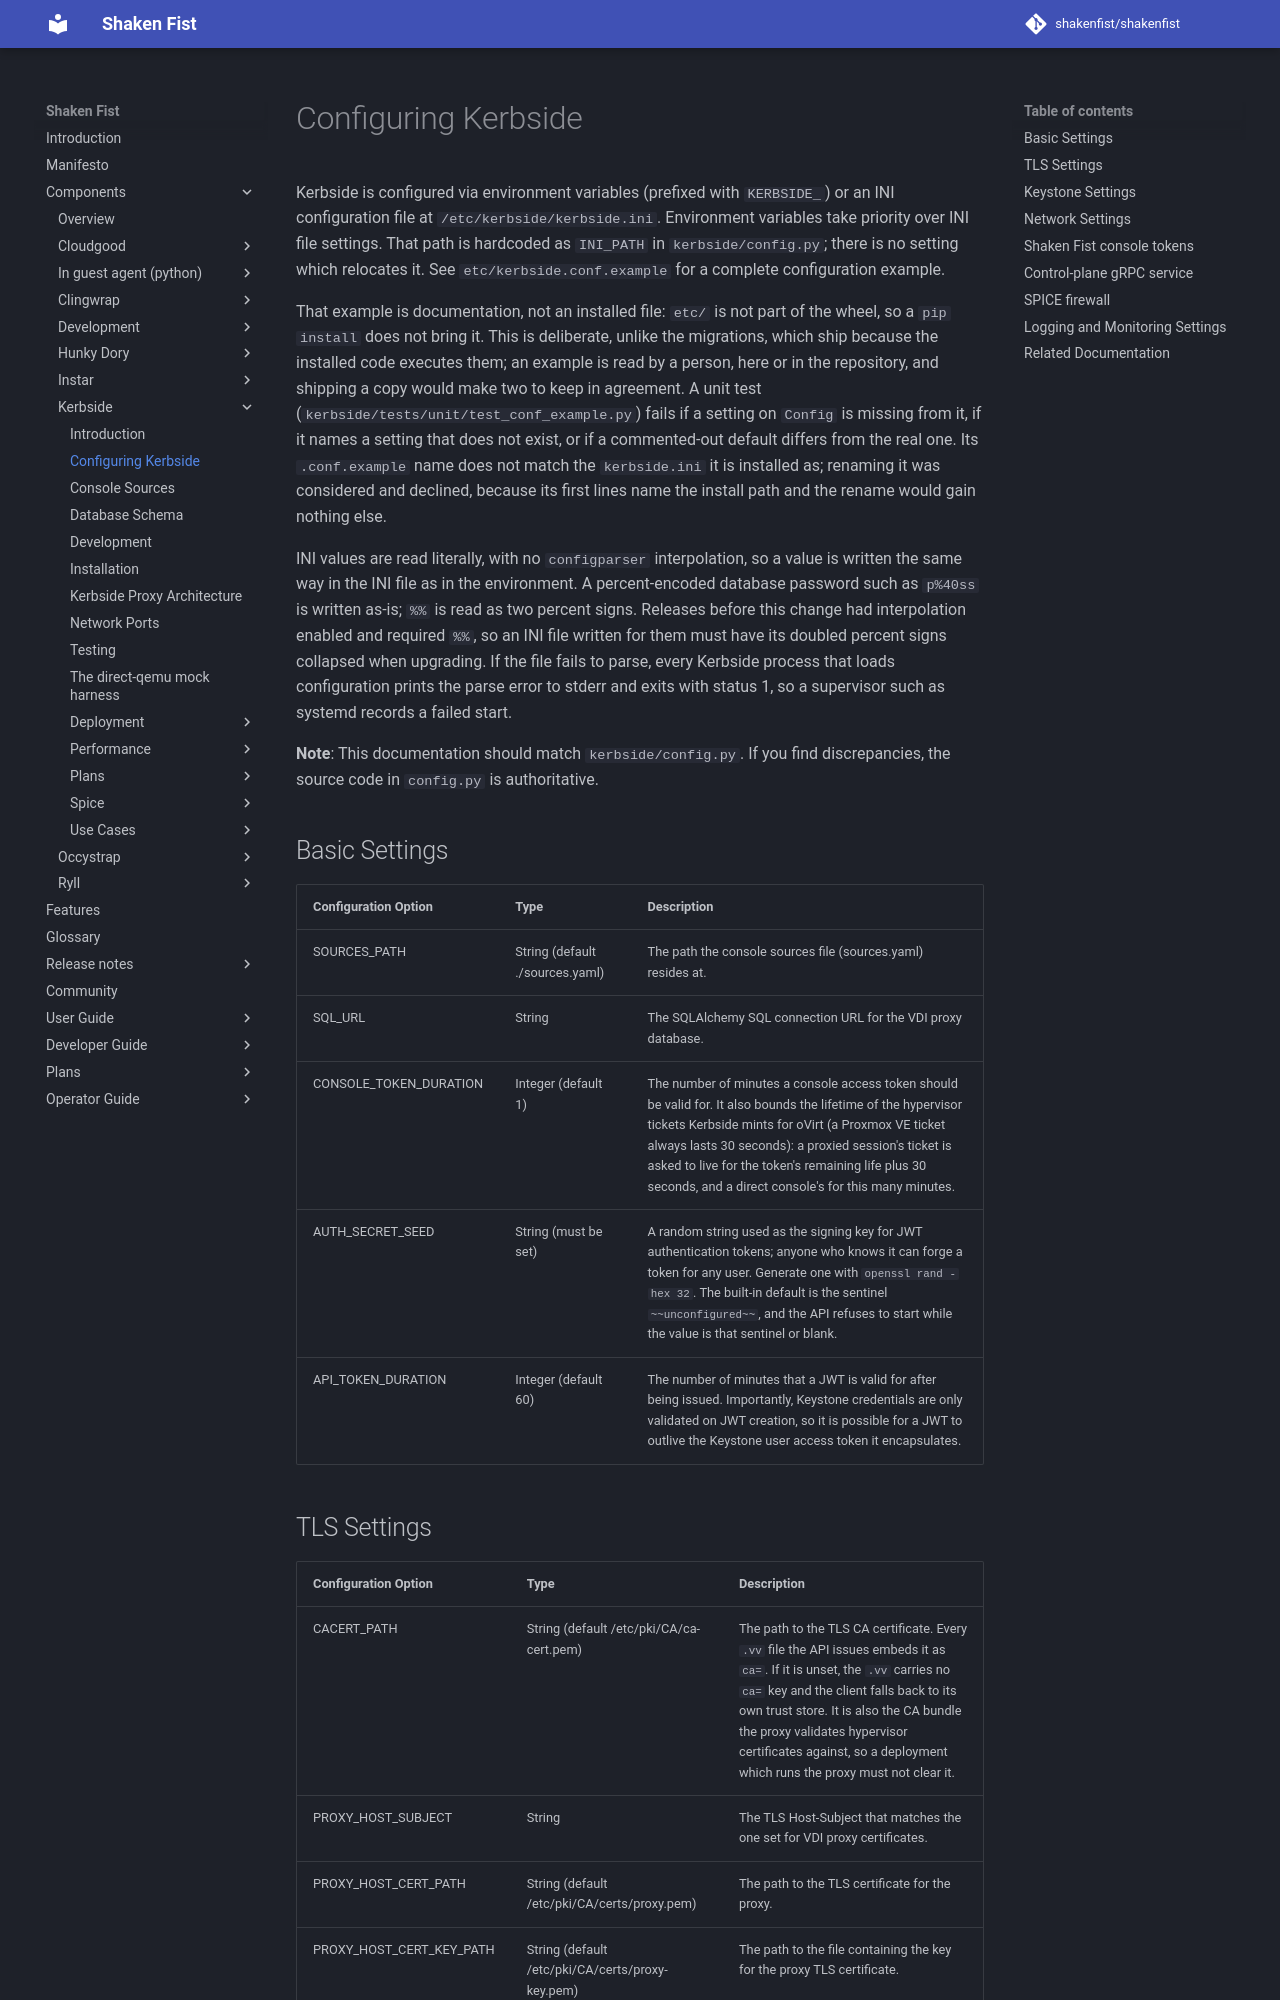

repository: shakenfist/shakenfist · page: components/kerbside/configuration/index.html · generator: mkdocs

# Configuring Kerbside

Kerbside is configured via environment variables (prefixed with `KERBSIDE_`) or
an INI configuration file at `/etc/kerbside/kerbside.ini`. Environment variables
take priority over INI file settings. That path is hardcoded as `INI_PATH` in
`kerbside/config.py`; there is no setting which relocates it. See
`etc/kerbside.conf.example` for a complete configuration example.

That example is documentation, not an installed file: `etc/` is not part of
the wheel, so a `pip install` does not bring it. This is deliberate, unlike
the migrations, which ship because the installed code executes them; an example
is read by a person, here or in the repository, and shipping a copy would make
two to keep in agreement. A unit test (`kerbside/tests/unit/test_conf_example.py`)
fails if a setting on `Config` is missing from it, if it names a setting that
does not exist, or if a commented-out default differs from the real one. Its
`.conf.example` name does not match the `kerbside.ini` it is installed as;
renaming it was considered and declined, because its first lines name the
install path and the rename would gain nothing else.

INI values are read literally, with no `configparser` interpolation, so a value
is written the same way in the INI file as in the environment. A
percent-encoded database password such as `p%40ss` is written as-is; `%%` is
read as two percent signs. Releases before this change had interpolation
enabled and required `%%`, so an INI file written for them must have its
doubled percent signs collapsed when upgrading. If the file fails to parse,
every Kerbside process that loads configuration prints the parse error to
stderr and exits with status 1, so a supervisor such as systemd records a
failed start.

**Note**: This documentation should match `kerbside/config.py`. If you find
discrepancies, the source code in `config.py` is authoritative.

## Basic Settings

| Configuration Option | Type | Description |
|---------------------|------|-------------|
| SOURCES_PATH | String (default ./sources.yaml) | The path the console sources file (sources.yaml) resides at. |
| SQL_URL | String | The SQLAlchemy SQL connection URL for the VDI proxy database. |
| CONSOLE_TOKEN_DURATION | Integer (default 1) | The number of minutes a console access token should be valid for. It also bounds the lifetime of the hypervisor tickets Kerbside mints for oVirt (a Proxmox VE ticket always lasts 30 seconds): a proxied session's ticket is asked to live for the token's remaining life plus 30 seconds, and a direct console's for this many minutes. |
| AUTH_SECRET_SEED | String (must be set) | A random string used as the signing key for JWT authentication tokens; anyone who knows it can forge a token for any user. Generate one with `openssl rand -hex 32`. The built-in default is the sentinel `~~unconfigured~~`, and the API refuses to start while the value is that sentinel or blank. |
| API_TOKEN_DURATION | Integer (default 60) | The number of minutes that a JWT is valid for after being issued. Importantly, Keystone credentials are only validated on JWT creation, so it is possible for a JWT to outlive the Keystone user access token it encapsulates. |
